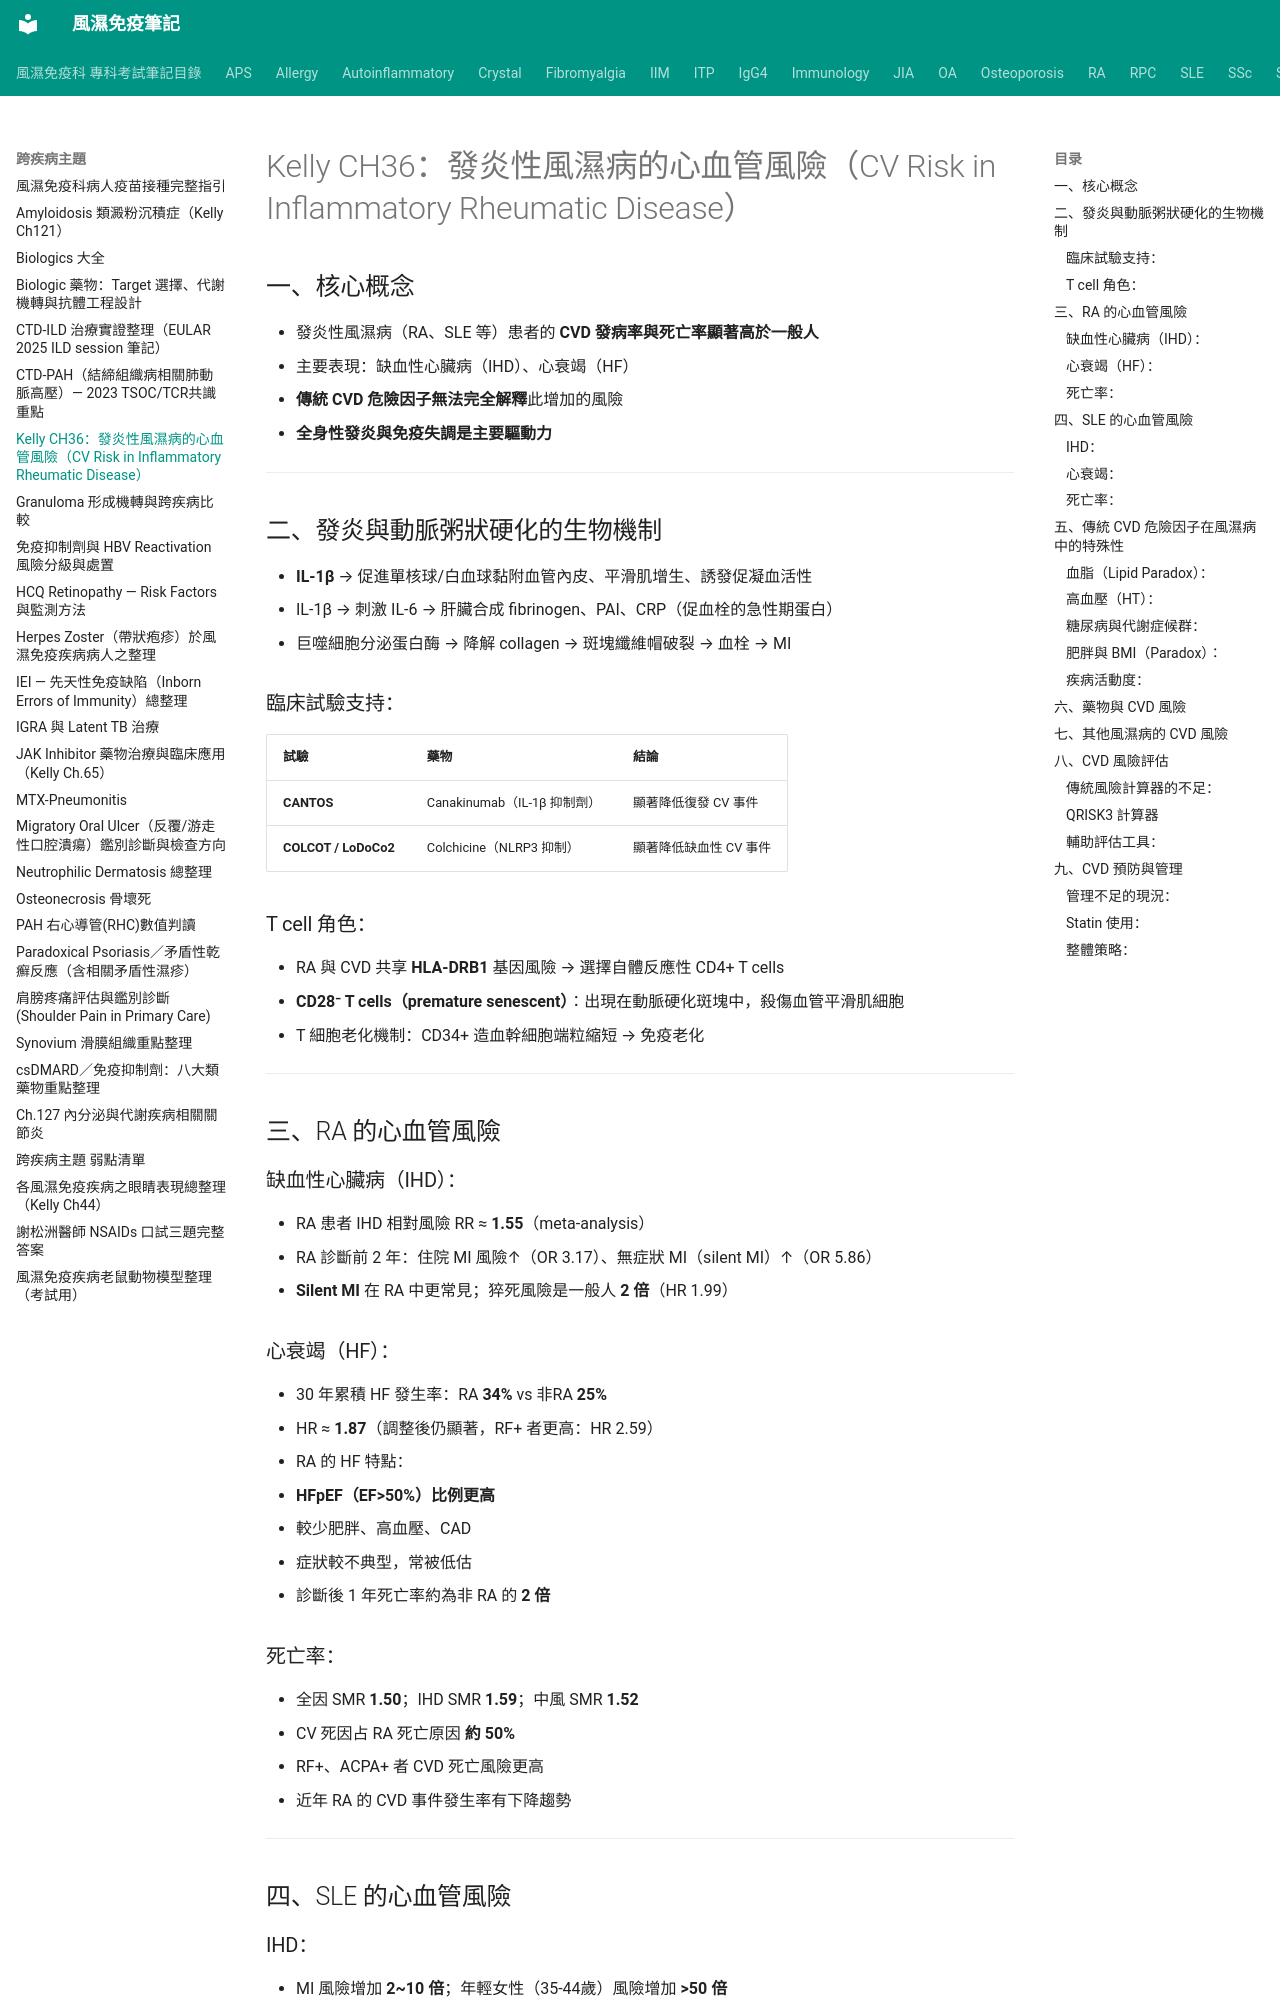

repository: tsaiming1014/rheum-note · page: 跨疾病主題/CV risk/index.html · generator: mkdocs

# Kelly CH36：發炎性風濕病的心血管風險（CV Risk in Inflammatory Rheumatic Disease）

## 一、核心概念

- 發炎性風濕病（RA、SLE 等）患者的 **CVD 發病率與死亡率顯著高於一般人**
- 主要表現：缺血性心臟病（IHD）、心衰竭（HF）
- **傳統 CVD 危險因子無法完全解釋**此增加的風險
- **全身性發炎與免疫失調是主要驅動力**

---

## 二、發炎與動脈粥狀硬化的生物機制

- **IL-1β** → 促進單核球/白血球黏附血管內皮、平滑肌增生、誘發促凝血活性
- IL-1β → 刺激 IL-6 → 肝臟合成 fibrinogen、PAI、CRP（促血栓的急性期蛋白）
- 巨噬細胞分泌蛋白酶 → 降解 collagen → 斑塊纖維帽破裂 → 血栓 → MI

### 臨床試驗支持：
| 試驗 | 藥物 | 結論 |
|------|------|------|
| **CANTOS** | Canakinumab（IL-1β 抑制劑） | 顯著降低復發 CV 事件 |
| **COLCOT / LoDoCo2** | Colchicine（NLRP3 抑制） | 顯著降低缺血性 CV 事件 |

### T cell 角色：
- RA 與 CVD 共享 **HLA-DRB1** 基因風險 → 選擇自體反應性 CD4+ T cells
- **CD28⁻ T cells（premature senescent）**：出現在動脈硬化斑塊中，殺傷血管平滑肌細胞
- T 細胞老化機制：CD34+ 造血幹細胞端粒縮短 → 免疫老化

---

## 三、RA 的心血管風險

### 缺血性心臟病（IHD）：
- RA 患者 IHD 相對風險 RR ≈ **1.55**（meta-analysis）
- RA 診斷前 2 年：住院 MI 風險↑（OR 3.17）、無症狀 MI（silent MI）↑（OR 5.86）
- **Silent MI** 在 RA 中更常見；猝死風險是一般人 **2 倍**（HR 1.99）

### 心衰竭（HF）：
- 30 年累積 HF 發生率：RA **34%** vs 非RA **25%**
- HR ≈ **1.87**（調整後仍顯著，RF+ 者更高：HR 2.59）
- RA 的 HF 特點：
  - **HFpEF（EF>50%）比例更高**
  - 較少肥胖、高血壓、CAD
  - 症狀較不典型，常被低估
  - 診斷後 1 年死亡率約為非 RA 的 **2 倍**

### 死亡率：
- 全因 SMR **1.50**；IHD SMR **1.59**；中風 SMR **1.52**
- CV 死因占 RA 死亡原因 **約 50%**
- RF+、ACPA+ 者 CVD 死亡風險更高
- 近年 RA 的 CVD 事件發生率有下降趨勢

---

## 四、SLE 的心血管風險
